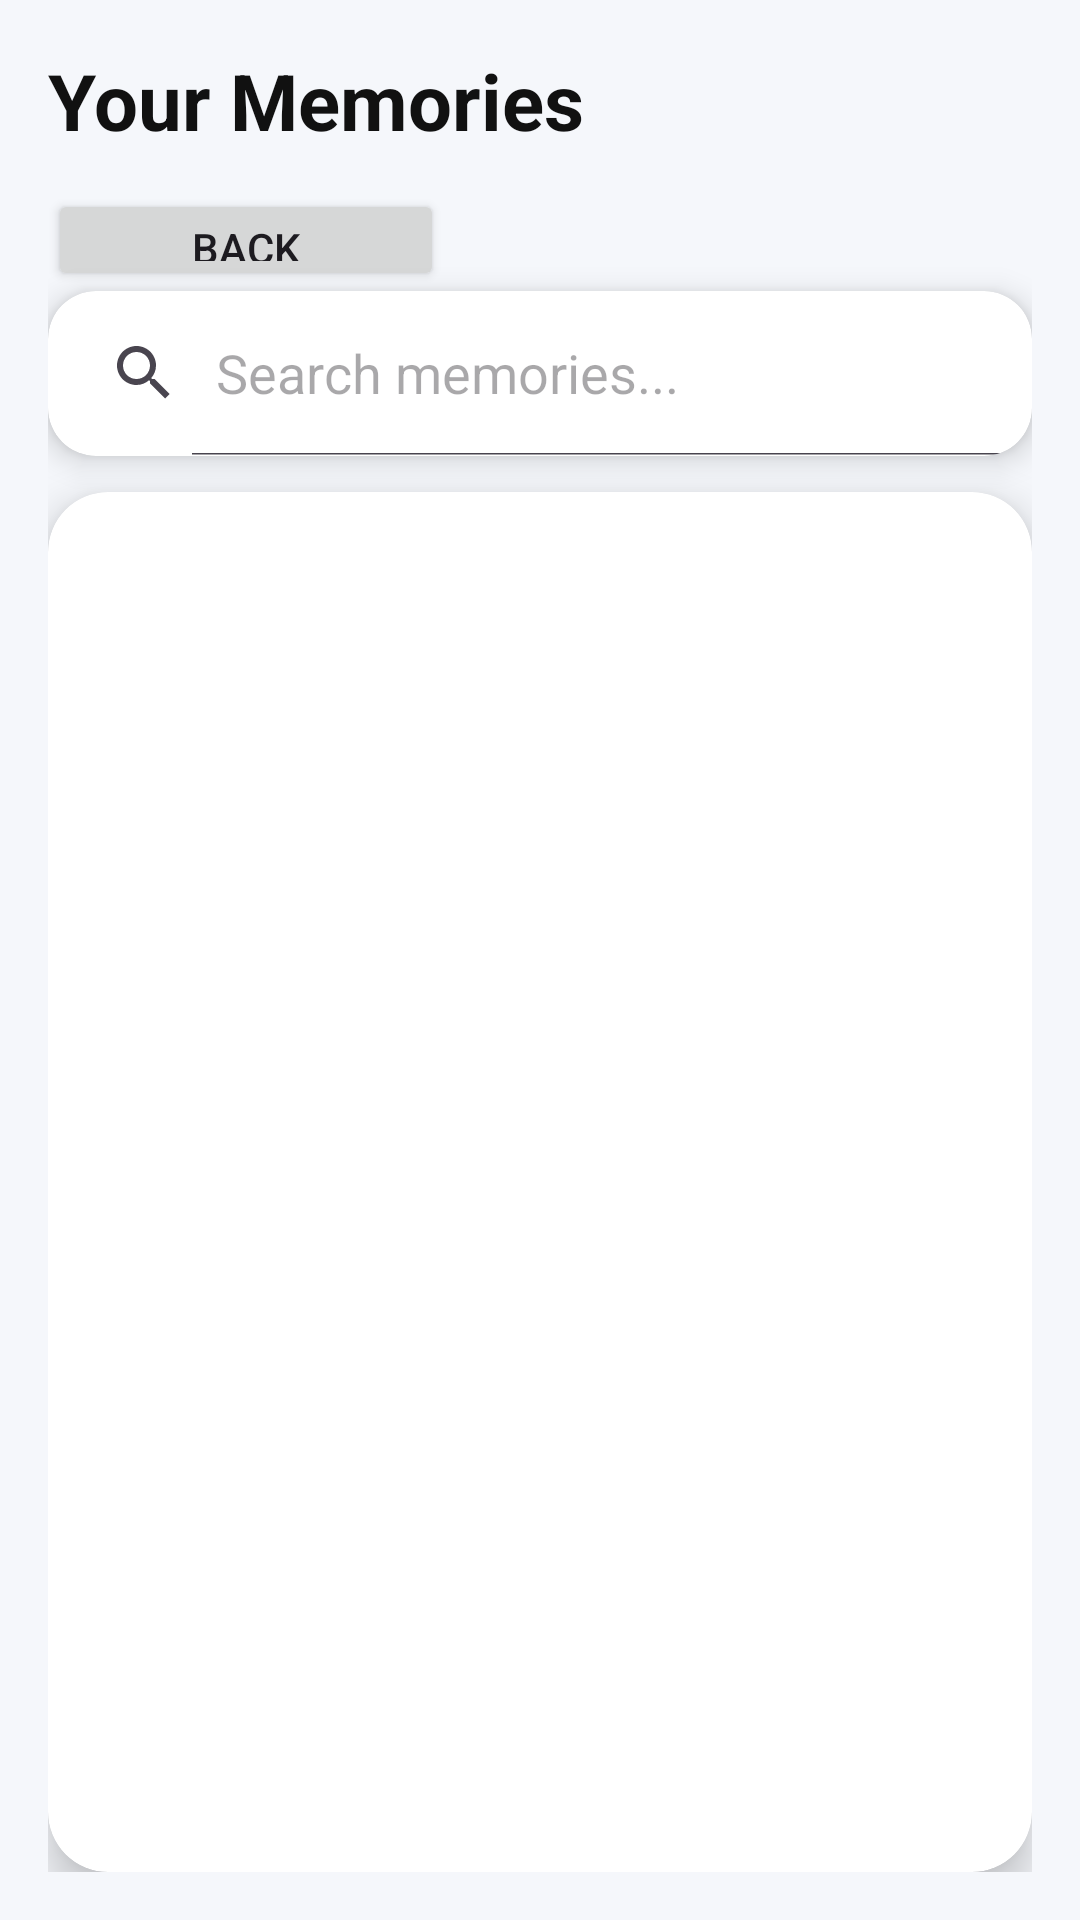

This screen was rendered from an Android layout file. Write that file and the resources it references.
<!-- AndroidManifest.xml: application theme Theme.MoodSmells -->
<!-- res/layout/fragment_memory_list_map.xml -->
<?xml version="1.0" encoding="utf-8"?>
<LinearLayout xmlns:android="http://schemas.android.com/apk/res/android"
    xmlns:app="http://schemas.android.com/apk/res-auto"
    android:layout_width="match_parent"
    android:layout_height="match_parent"
    android:orientation="vertical"
    android:background="#F5F7FB"
    android:padding="16dp">

    
    <TextView
        android:layout_width="wrap_content"
        android:layout_height="wrap_content"
        android:text="Your Memories"
        android:textSize="26sp"
        android:textStyle="bold"
        android:textColor="#111111"
        android:layout_marginBottom="12dp"/>

    
    <Button
        android:id="@+id/backMain"
        android:layout_width="132dp"
        android:layout_height="34dp"
        android:text="back" />

    <androidx.cardview.widget.CardView
        android:layout_width="match_parent"
        android:layout_height="55dp"
        app:cardCornerRadius="16dp"
        app:cardElevation="6dp"
        android:layout_marginBottom="12dp">

        <SearchView
            android:id="@+id/srchViewMemoryList"
            android:layout_width="match_parent"
            android:layout_height="match_parent"
            android:queryHint="Search memories..."
            android:iconifiedByDefault="false" />

    </androidx.cardview.widget.CardView>

    
    <androidx.cardview.widget.CardView
        android:layout_width="match_parent"
        android:layout_height="match_parent"
        app:cardCornerRadius="20dp"
        app:cardElevation="8dp">

        <androidx.recyclerview.widget.RecyclerView
            android:id="@+id/rvMemoryListMap"
            android:layout_width="match_parent"
            android:layout_height="match_parent"
            android:padding="10dp"
            android:clipToPadding="false"/>

    </androidx.cardview.widget.CardView>

</LinearLayout>
<!-- resources referenced by this layout -->
<resources>
  <style name="Theme.MoodSmells" parent="Theme.Material3.DayNight.NoActionBar">
          <item name="colorPrimary">@color/purple_500</item>
          <item name="colorPrimaryVariant">@color/purple_700</item>
          <item name="colorOnPrimary">@color/white</item>
      </style>
  <color name="purple_500">#FF6200EE</color>
  <color name="purple_700">#FF3700B3</color>
  <color name="white">#FFFFFFFF</color>
</resources>
